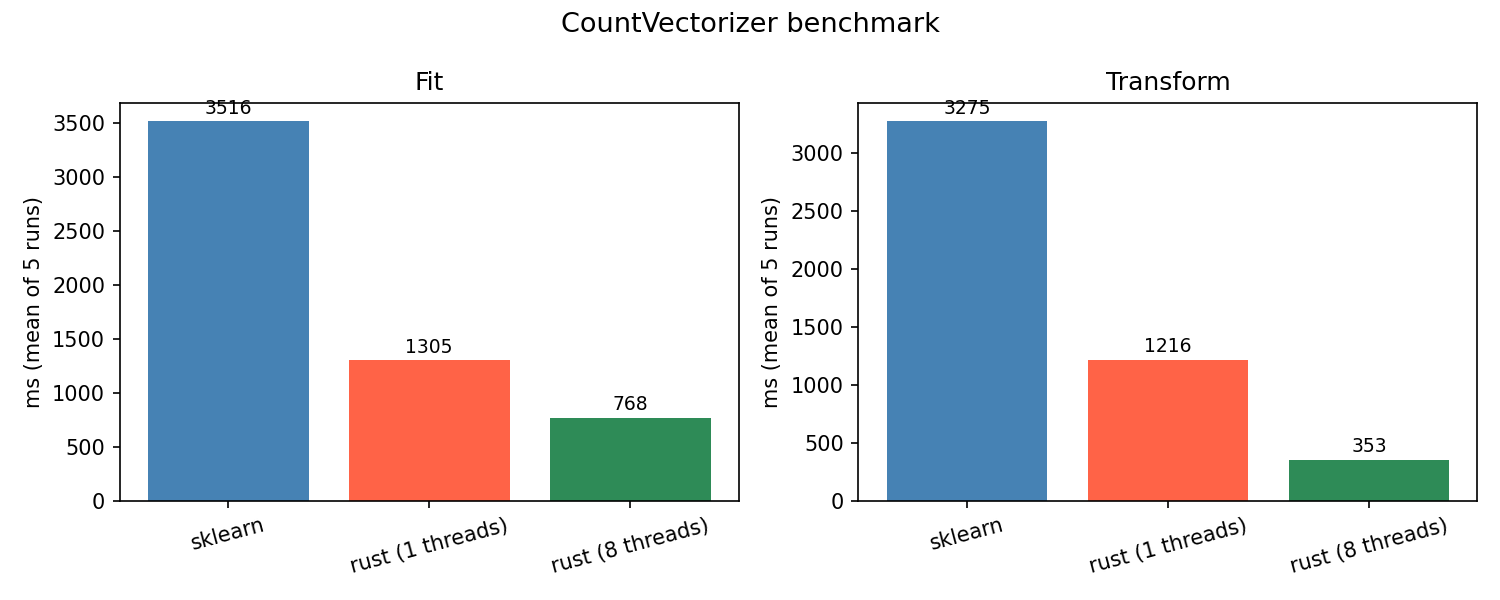

The table this chart was drawn from, first rows:
backend, n_chunks, run, fit_ms, transform_ms
sklearn, 1, 1, 3506, 3257
sklearn, 1, 2, 3503, 3331
sklearn, 1, 3, 3474, 3255
rust, 1, 1, 1328, 1215
rust, 1, 2, 1338, 1203
rust, 1, 3, 1335, 1213
rust, 8, 1, 638.7, 369.2
rust, 8, 2, 488.1, 354.6
rust, 8, 3, 508.3, 357.1
